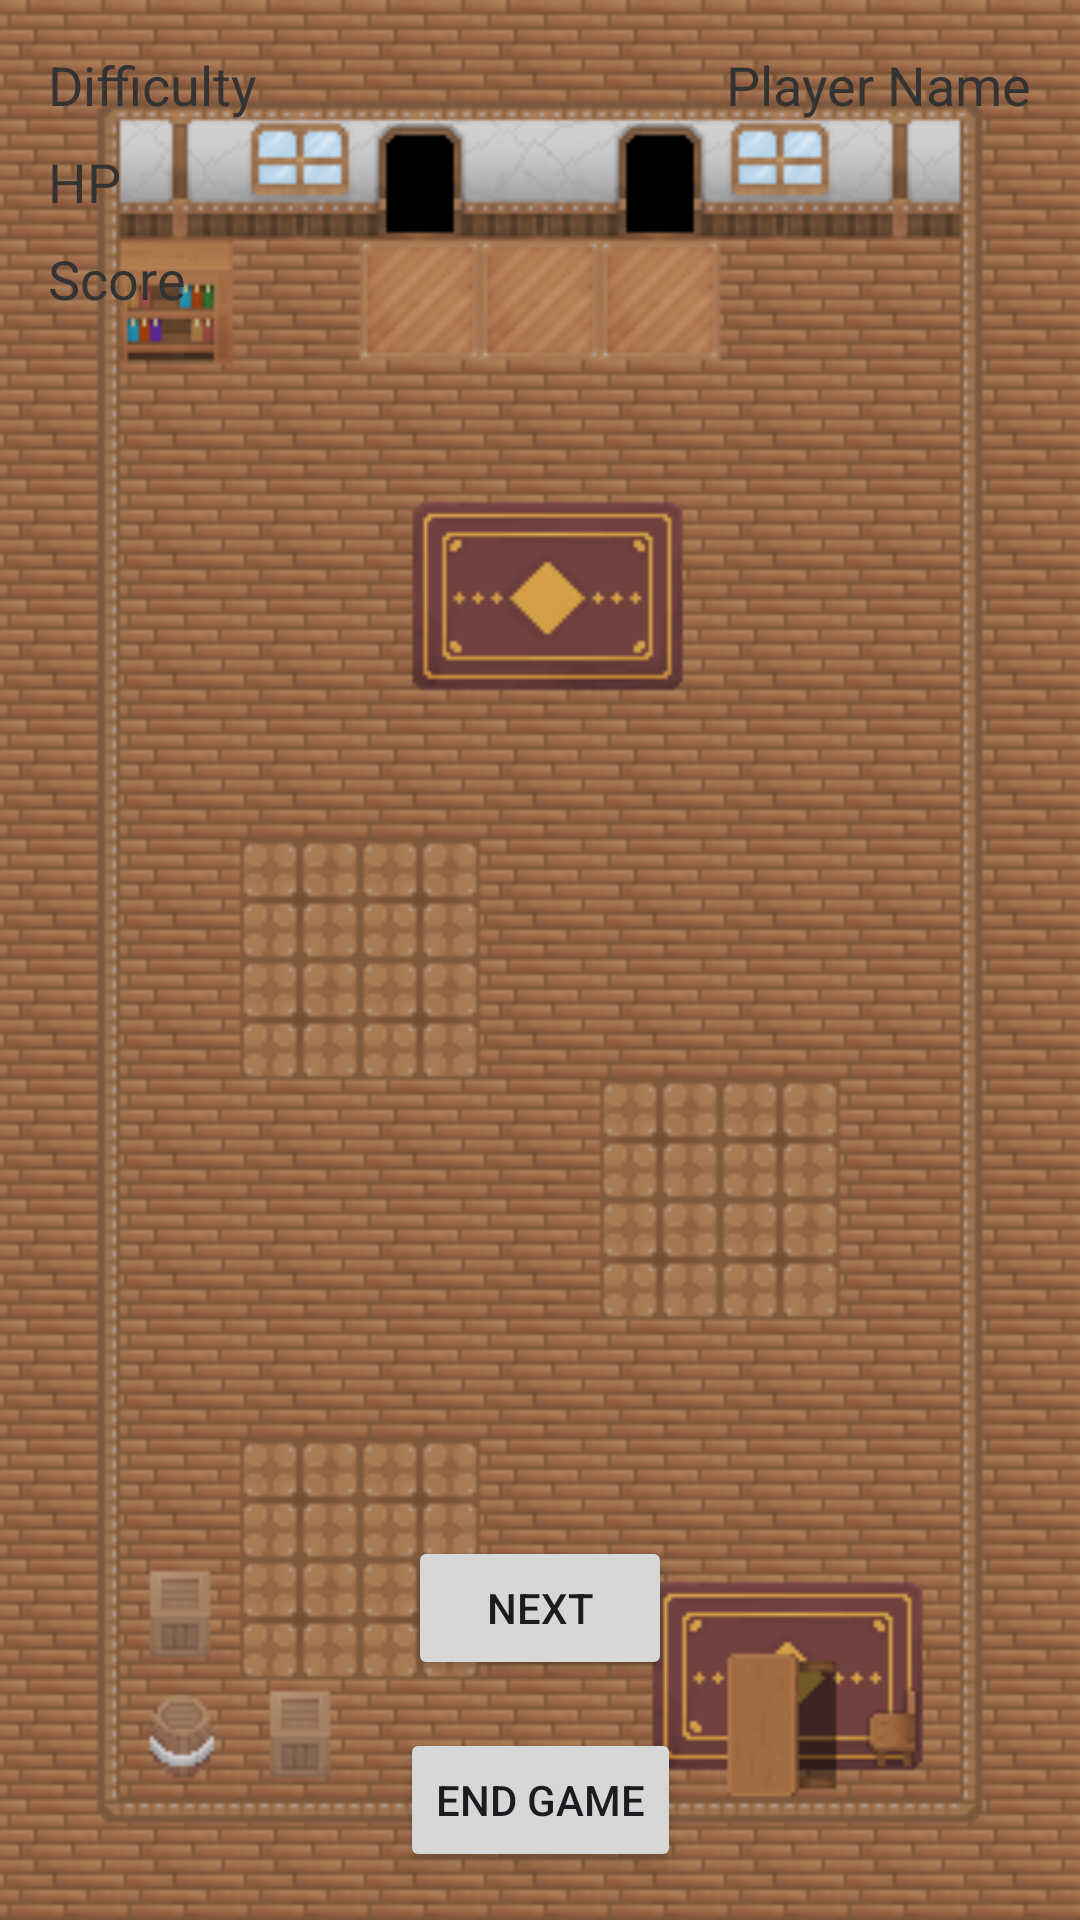

Reconstruct the res/layout file that produces this screen, plus the resources it refers to.
<!-- AndroidManifest.xml: application theme Theme.Runecrawl -->
<!-- res/layout/room2.xml -->
<?xml version="1.0" encoding="utf-8"?>
<androidx.constraintlayout.widget.ConstraintLayout xmlns:android="http://schemas.android.com/apk/res/android"
    xmlns:app="http://schemas.android.com/apk/res-auto"
    xmlns:tools="http://schemas.android.com/tools"
    android:layout_width="match_parent"
    android:layout_height="match_parent"
    tools:context=".View.GameActivity">

    <ImageView
        android:id="@+id/imageView"
        android:layout_width="match_parent"
        android:layout_height="match_parent"
        app:srcCompat="@drawable/map2"
        tools:layout_editor_absoluteX="-56dp"
        tools:layout_editor_absoluteY="104dp" />

    
    <TextView
        android:id="@+id/playerName"
        android:layout_width="wrap_content"
        android:layout_height="wrap_content"
        android:layout_marginTop="16dp"
        android:layout_marginEnd="16dp"
        android:text="Player Name"
        android:textColor="#333333"
        android:textSize="18sp"
        app:layout_constraintEnd_toEndOf="parent"
        app:layout_constraintTop_toTopOf="parent" />

    
    <TextView
        android:id="@+id/difficulty"
        android:layout_width="wrap_content"
        android:layout_height="wrap_content"
        android:layout_marginStart="16dp"
        android:layout_marginTop="16dp"
        android:text="Difficulty"
        android:textColor="#333333"
        android:textSize="18sp"
        app:layout_constraintStart_toStartOf="parent"
        app:layout_constraintTop_toTopOf="parent" />

    
    <TextView
        android:id="@+id/hitpoints"
        android:layout_width="wrap_content"
        android:layout_height="wrap_content"
        android:layout_marginStart="16dp"
        android:layout_marginTop="8dp"
        android:text="HP"
        android:textColor="#333333"
        android:textSize="18sp"
        app:layout_constraintStart_toStartOf="parent"
        app:layout_constraintTop_toBottomOf="@+id/difficulty" />

    
    <TextView
        android:id="@+id/score2"
        android:layout_width="wrap_content"
        android:layout_height="wrap_content"
        android:layout_marginStart="16dp"
        android:layout_marginTop="8dp"
        android:text="Score"
        android:textColor="#333333"
        android:textSize="18sp"
        app:layout_constraintStart_toStartOf="parent"
        app:layout_constraintTop_toBottomOf="@+id/hitpoints" />

    
    <ImageView
        android:id="@+id/playerSprite"
        android:layout_width="64dp"
        android:layout_height="64dp"
        android:contentDescription="@null"
        app:layout_constraintBottom_toBottomOf="parent"
        app:layout_constraintEnd_toEndOf="parent"
        app:layout_constraintStart_toStartOf="parent"
        app:layout_constraintTop_toTopOf="parent"
        app:srcCompat="@drawable/archer" />

    
    <Button
        android:id="@+id/endGameButton"
        android:layout_width="wrap_content"
        android:layout_height="wrap_content"
        android:layout_marginBottom="16dp"
        android:text="End Game"
        app:layout_constraintBottom_toBottomOf="parent"
        app:layout_constraintEnd_toEndOf="parent"
        app:layout_constraintStart_toStartOf="parent" />
    
    <Button
        android:id="@+id/nextButton"
        android:layout_width="wrap_content"
        android:layout_height="wrap_content"
        android:layout_marginBottom="16dp"
        android:text="Next"
        app:layout_constraintBottom_toTopOf="@id/endGameButton"
        app:layout_constraintEnd_toEndOf="parent"
        app:layout_constraintStart_toStartOf="parent" />

</androidx.constraintlayout.widget.ConstraintLayout>
<!-- resources referenced by this layout -->
<resources>
  <!-- drawable map2: png bitmap (drawable, 59686 bytes) -->
  <style name="Theme.Runecrawl" parent="Theme.MaterialComponents.DayNight.DarkActionBar">
          
          <item name="colorPrimary">@color/purple_500</item>
          <item name="colorPrimaryVariant">@color/purple_700</item>
          <item name="colorOnPrimary">@color/white</item>
          
          <item name="colorSecondary">@color/teal_200</item>
          <item name="colorSecondaryVariant">@color/teal_700</item>
          <item name="colorOnSecondary">@color/black</item>
          
          <item name="android:statusBarColor">?attr/colorPrimaryVariant</item>
          
      </style>
  <!-- not gathered from this repository: default colours our renderer supplied (Android Studio template values) -->
  <color name="purple_500">#FF6200EE</color>
  <color name="purple_700">#FF3700B3</color>
  <color name="teal_200">#FF03DAC5</color>
  <color name="teal_700">#FF018786</color>
  <color name="black">#FF000000</color>
  <color name="white">#FFFFFFFF</color>
</resources>
